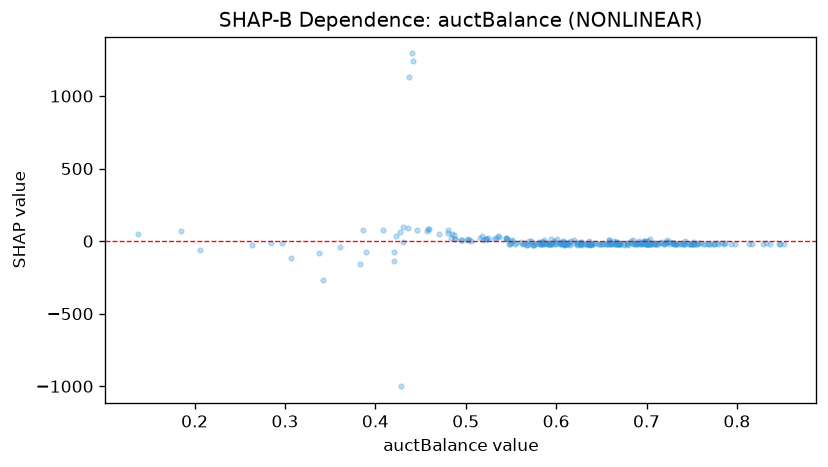

Source data for this figure (header and first rows):
feature_value, shap_value
0.601, 15.44
0.586, -7.742
0.206, -64.26
0.488, 14.54
0.768, -19.67
0.44, 1294
0.692, 2.721
0.67, -17.33
0.702, -17.81
0.548, -16.33
0.615, -25.54
0.185, 69.14
0.408, 75.02
0.623, -18.43
0.708, -21.37
0.57, -0.06393
0.594, -21.67
0.729, -15.95
0.752, -18.46
0.651, -22.94
0.431, 98.88
0.658, -23.01
0.609, -17.82
0.386, 73.82
0.423, 32.99
0.784, -9.614
0.719, -18.42
0.655, -21.43
0.662, -16.01
0.431, -4.41
0.574, -26.05
0.704, -14.69
0.66, -6.859
0.485, 46.64
0.709, -15.72
0.613, -22.71
0.687, -16.63
0.697, -6.471
0.619, -11.63
0.703, -17.57
0.67, -17.68
0.487, 40.26
0.583, -22.2
0.69, -19.01
0.786, -17.74
0.753, -18.11
0.484, 21.19
0.706, -17.88
0.64, -19.98
0.623, -23.99
0.694, -12.72
0.599, -21.57
0.66, -21.7
0.847, -17.96
0.61, -15.71
0.554, -21.93
0.709, -18.9
0.608, -13
0.723, -9.862
0.655, -22.33
... 248 more rows
